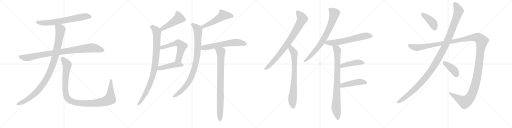
t = 0.00 s
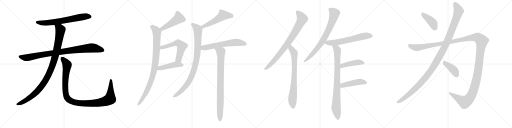
t = 3.97 s
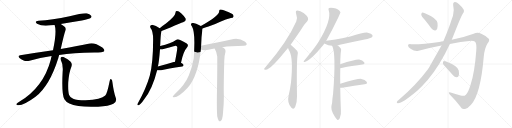
t = 7.94 s
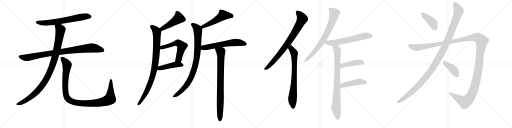
t = 11.91 s
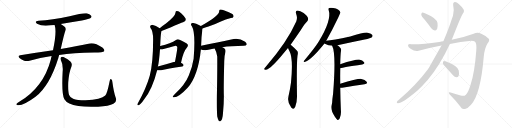
t = 15.88 s
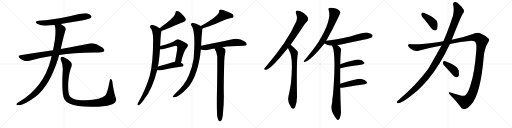
t = 19.85 s

The animated SVG that drew these frames (rendered in a browser with its animation timeline set to each time). Animation: 23 CSS @keyframes rules; one cycle of 19.85 s.

<svg version="1.1" viewBox="0 0 4096 1024" xmlns="http://www.w3.org/2000/svg">
  <g stroke="lightgray" stroke-dasharray="1,1" stroke-width="1" transform="scale(4, 4)">
    <line x1="0" y1="0" x2="256" y2="256"></line>
    <line x1="256" y1="0" x2="0" y2="256"></line>
    <line x1="128" y1="0" x2="128" y2="256"></line>
    <line x1="0" y1="128" x2="256" y2="128"></line>
    <line x1="256" y1="0" x2="512" y2="256"></line>
    <line x1="512" y1="0" x2="256" y2="256"></line>
    <line x1="384" y1="0" x2="384" y2="256"></line>
    <line x1="256" y1="128" x2="512" y2="128"></line>
    <line x1="512" y1="0" x2="768" y2="256"></line>
    <line x1="768" y1="0" x2="512" y2="256"></line>
    <line x1="640" y1="0" x2="640" y2="256"></line>
    <line x1="512" y1="128" x2="768" y2="128"></line>
    <line x1="768" y1="0" x2="1024" y2="256"></line>
    <line x1="1024" y1="0" x2="768" y2="256"></line>
    <line x1="896" y1="0" x2="896" y2="256"></line>
    <line x1="768" y1="128" x2="1024" y2="128"></line>
  </g>
<g transform="scale(1, -1) translate(0, -850)">
   <style type="text/css">
    @keyframes keyframes0 {
      from {
       stroke: black;
       stroke-dashoffset: 680;
       stroke-width: 128;
       }
       69% {
       animation-timing-function: step-end;
       stroke: black;
       stroke-dashoffset: 0;
       stroke-width: 128;
       }
       to {
       stroke: black;
       stroke-width: 1024;
       }
       }
       #make-me-a-hanzi-animation-0 {
         animation: keyframes0 0.803385s both;
         animation-delay: 0.000000s;
         animation-timing-function: linear;
       }
    @keyframes keyframes1 {
      from {
       stroke: black;
       stroke-dashoffset: 930;
       stroke-width: 128;
       }
       75% {
       animation-timing-function: step-end;
       stroke: black;
       stroke-dashoffset: 0;
       stroke-width: 128;
       }
       to {
       stroke: black;
       stroke-width: 1024;
       }
       }
       #make-me-a-hanzi-animation-1 {
         animation: keyframes1 1.006836s both;
         animation-delay: 0.803385s;
         animation-timing-function: linear;
       }
    @keyframes keyframes2 {
      from {
       stroke: black;
       stroke-dashoffset: 1036;
       stroke-width: 128;
       }
       77% {
       animation-timing-function: step-end;
       stroke: black;
       stroke-dashoffset: 0;
       stroke-width: 128;
       }
       to {
       stroke: black;
       stroke-width: 1024;
       }
       }
       #make-me-a-hanzi-animation-2 {
         animation: keyframes2 1.093099s both;
         animation-delay: 1.810221s;
         animation-timing-function: linear;
       }
    @keyframes keyframes3 {
      from {
       stroke: black;
       stroke-dashoffset: 1097;
       stroke-width: 128;
       }
       78% {
       animation-timing-function: step-end;
       stroke: black;
       stroke-dashoffset: 0;
       stroke-width: 128;
       }
       to {
       stroke: black;
       stroke-width: 1024;
       }
       }
       #make-me-a-hanzi-animation-3 {
         animation: keyframes3 1.142741s both;
         animation-delay: 2.903320s;
         animation-timing-function: linear;
       }
    @keyframes keyframes4 {
      from {
       stroke: black;
       stroke-dashoffset: 471;
       stroke-width: 128;
       }
       61% {
       animation-timing-function: step-end;
       stroke: black;
       stroke-dashoffset: 0;
       stroke-width: 128;
       }
       to {
       stroke: black;
       stroke-width: 1024;
       }
       }
       #make-me-a-hanzi-animation-4 {
         animation: keyframes4 0.633301s both;
         animation-delay: 4.046061s;
         animation-timing-function: linear;
       }
    @keyframes keyframes5 {
      from {
       stroke: black;
       stroke-dashoffset: 924;
       stroke-width: 128;
       }
       75% {
       animation-timing-function: step-end;
       stroke: black;
       stroke-dashoffset: 0;
       stroke-width: 128;
       }
       to {
       stroke: black;
       stroke-width: 1024;
       }
       }
       #make-me-a-hanzi-animation-5 {
         animation: keyframes5 1.001953s both;
         animation-delay: 4.679362s;
         animation-timing-function: linear;
       }
    @keyframes keyframes6 {
      from {
       stroke: black;
       stroke-dashoffset: 574;
       stroke-width: 128;
       }
       65% {
       animation-timing-function: step-end;
       stroke: black;
       stroke-dashoffset: 0;
       stroke-width: 128;
       }
       to {
       stroke: black;
       stroke-width: 1024;
       }
       }
       #make-me-a-hanzi-animation-6 {
         animation: keyframes6 0.717122s both;
         animation-delay: 5.681315s;
         animation-timing-function: linear;
       }
    @keyframes keyframes7 {
      from {
       stroke: black;
       stroke-dashoffset: 456;
       stroke-width: 128;
       }
       60% {
       animation-timing-function: step-end;
       stroke: black;
       stroke-dashoffset: 0;
       stroke-width: 128;
       }
       to {
       stroke: black;
       stroke-width: 1024;
       }
       }
       #make-me-a-hanzi-animation-7 {
         animation: keyframes7 0.621094s both;
         animation-delay: 6.398438s;
         animation-timing-function: linear;
       }
    @keyframes keyframes8 {
      from {
       stroke: black;
       stroke-dashoffset: 520;
       stroke-width: 128;
       }
       63% {
       animation-timing-function: step-end;
       stroke: black;
       stroke-dashoffset: 0;
       stroke-width: 128;
       }
       to {
       stroke: black;
       stroke-width: 1024;
       }
       }
       #make-me-a-hanzi-animation-8 {
         animation: keyframes8 0.673177s both;
         animation-delay: 7.019531s;
         animation-timing-function: linear;
       }
    @keyframes keyframes9 {
      from {
       stroke: black;
       stroke-dashoffset: 913;
       stroke-width: 128;
       }
       75% {
       animation-timing-function: step-end;
       stroke: black;
       stroke-dashoffset: 0;
       stroke-width: 128;
       }
       to {
       stroke: black;
       stroke-width: 1024;
       }
       }
       #make-me-a-hanzi-animation-9 {
         animation: keyframes9 0.993001s both;
         animation-delay: 7.692708s;
         animation-timing-function: linear;
       }
    @keyframes keyframes10 {
      from {
       stroke: black;
       stroke-dashoffset: 609;
       stroke-width: 128;
       }
       66% {
       animation-timing-function: step-end;
       stroke: black;
       stroke-dashoffset: 0;
       stroke-width: 128;
       }
       to {
       stroke: black;
       stroke-width: 1024;
       }
       }
       #make-me-a-hanzi-animation-10 {
         animation: keyframes10 0.745605s both;
         animation-delay: 8.685710s;
         animation-timing-function: linear;
       }
    @keyframes keyframes11 {
      from {
       stroke: black;
       stroke-dashoffset: 849;
       stroke-width: 128;
       }
       73% {
       animation-timing-function: step-end;
       stroke: black;
       stroke-dashoffset: 0;
       stroke-width: 128;
       }
       to {
       stroke: black;
       stroke-width: 1024;
       }
       }
       #make-me-a-hanzi-animation-11 {
         animation: keyframes11 0.940918s both;
         animation-delay: 9.431315s;
         animation-timing-function: linear;
       }
    @keyframes keyframes12 {
      from {
       stroke: black;
       stroke-dashoffset: 819;
       stroke-width: 128;
       }
       73% {
       animation-timing-function: step-end;
       stroke: black;
       stroke-dashoffset: 0;
       stroke-width: 128;
       }
       to {
       stroke: black;
       stroke-width: 1024;
       }
       }
       #make-me-a-hanzi-animation-12 {
         animation: keyframes12 0.916504s both;
         animation-delay: 10.372233s;
         animation-timing-function: linear;
       }
    @keyframes keyframes13 {
      from {
       stroke: black;
       stroke-dashoffset: 755;
       stroke-width: 128;
       }
       71% {
       animation-timing-function: step-end;
       stroke: black;
       stroke-dashoffset: 0;
       stroke-width: 128;
       }
       to {
       stroke: black;
       stroke-width: 1024;
       }
       }
       #make-me-a-hanzi-animation-13 {
         animation: keyframes13 0.864421s both;
         animation-delay: 11.288737s;
         animation-timing-function: linear;
       }
    @keyframes keyframes14 {
      from {
       stroke: black;
       stroke-dashoffset: 765;
       stroke-width: 128;
       }
       71% {
       animation-timing-function: step-end;
       stroke: black;
       stroke-dashoffset: 0;
       stroke-width: 128;
       }
       to {
       stroke: black;
       stroke-width: 1024;
       }
       }
       #make-me-a-hanzi-animation-14 {
         animation: keyframes14 0.872559s both;
         animation-delay: 12.153158s;
         animation-timing-function: linear;
       }
    @keyframes keyframes15 {
      from {
       stroke: black;
       stroke-dashoffset: 630;
       stroke-width: 128;
       }
       67% {
       animation-timing-function: step-end;
       stroke: black;
       stroke-dashoffset: 0;
       stroke-width: 128;
       }
       to {
       stroke: black;
       stroke-width: 1024;
       }
       }
       #make-me-a-hanzi-animation-15 {
         animation: keyframes15 0.762695s both;
         animation-delay: 13.025716s;
         animation-timing-function: linear;
       }
    @keyframes keyframes16 {
      from {
       stroke: black;
       stroke-dashoffset: 856;
       stroke-width: 128;
       }
       74% {
       animation-timing-function: step-end;
       stroke: black;
       stroke-dashoffset: 0;
       stroke-width: 128;
       }
       to {
       stroke: black;
       stroke-width: 1024;
       }
       }
       #make-me-a-hanzi-animation-16 {
         animation: keyframes16 0.946615s both;
         animation-delay: 13.788411s;
         animation-timing-function: linear;
       }
    @keyframes keyframes17 {
      from {
       stroke: black;
       stroke-dashoffset: 446;
       stroke-width: 128;
       }
       59% {
       animation-timing-function: step-end;
       stroke: black;
       stroke-dashoffset: 0;
       stroke-width: 128;
       }
       to {
       stroke: black;
       stroke-width: 1024;
       }
       }
       #make-me-a-hanzi-animation-17 {
         animation: keyframes17 0.612956s both;
         animation-delay: 14.735026s;
         animation-timing-function: linear;
       }
    @keyframes keyframes18 {
      from {
       stroke: black;
       stroke-dashoffset: 459;
       stroke-width: 128;
       }
       60% {
       animation-timing-function: step-end;
       stroke: black;
       stroke-dashoffset: 0;
       stroke-width: 128;
       }
       to {
       stroke: black;
       stroke-width: 1024;
       }
       }
       #make-me-a-hanzi-animation-18 {
         animation: keyframes18 0.623535s both;
         animation-delay: 15.347982s;
         animation-timing-function: linear;
       }
    @keyframes keyframes19 {
      from {
       stroke: black;
       stroke-dashoffset: 409;
       stroke-width: 128;
       }
       57% {
       animation-timing-function: step-end;
       stroke: black;
       stroke-dashoffset: 0;
       stroke-width: 128;
       }
       to {
       stroke: black;
       stroke-width: 1024;
       }
       }
       #make-me-a-hanzi-animation-19 {
         animation: keyframes19 0.582845s both;
         animation-delay: 15.971517s;
         animation-timing-function: linear;
       }
    @keyframes keyframes20 {
      from {
       stroke: black;
       stroke-dashoffset: 1212;
       stroke-width: 128;
       }
       80% {
       animation-timing-function: step-end;
       stroke: black;
       stroke-dashoffset: 0;
       stroke-width: 128;
       }
       to {
       stroke: black;
       stroke-width: 1024;
       }
       }
       #make-me-a-hanzi-animation-20 {
         animation: keyframes20 1.236328s both;
         animation-delay: 16.554362s;
         animation-timing-function: linear;
       }
    @keyframes keyframes21 {
      from {
       stroke: black;
       stroke-dashoffset: 1514;
       stroke-width: 128;
       }
       83% {
       animation-timing-function: step-end;
       stroke: black;
       stroke-dashoffset: 0;
       stroke-width: 128;
       }
       to {
       stroke: black;
       stroke-width: 1024;
       }
       }
       #make-me-a-hanzi-animation-21 {
         animation: keyframes21 1.482096s both;
         animation-delay: 17.790690s;
         animation-timing-function: linear;
       }
    @keyframes keyframes22 {
      from {
       stroke: black;
       stroke-dashoffset: 404;
       stroke-width: 128;
       }
       57% {
       animation-timing-function: step-end;
       stroke: black;
       stroke-dashoffset: 0;
       stroke-width: 128;
       }
       to {
       stroke: black;
       stroke-width: 1024;
       }
       }
       #make-me-a-hanzi-animation-22 {
         animation: keyframes22 0.578776s both;
         animation-delay: 19.272786s;
         animation-timing-function: linear;
       }
</style>
<path d="M 486 659 Q 567 674 655 687 Q 716 699 725 706 Q 735 713 731 723 Q 724 736 694 744 Q 667 750 557 720 Q 415 690 308 684 Q 271 680 296 661 Q 339 636 408 648 Q 421 651 437 651 L 486 659 Z" fill="lightgray"></path> 
<path d="M 473 411 Q 584 427 754 430 Q 826 430 833 441 Q 839 454 819 471 Q 756 513 716 503 Q 629 484 486 458 L 424 448 Q 300 430 162 409 Q 138 405 156 386 Q 172 371 193 365 Q 218 359 236 365 Q 320 390 413 402 L 473 411 Z" fill="lightgray"></path> 
<path d="M 413 402 Q 409 389 406 373 Q 349 154 154 36 Q 136 24 131 18 Q 128 11 141 9 Q 186 3 284 76 Q 398 166 466 385 Q 469 398 473 411 L 486 458 Q 513 581 523 605 Q 533 626 512 641 Q 497 651 486 659 C 461 676 430 680 437 651 Q 456 597 424 448 L 413 402 Z" fill="lightgray"></path> 
<path d="M 926 68 Q 910 114 899 195 Q 898 211 890 217 Q 881 223 877 201 Q 858 104 842 86 Q 811 53 684 48 Q 615 49 585 61 Q 558 74 553 91 Q 543 119 546 192 Q 553 273 569 310 Q 582 341 563 359 Q 511 399 495 396 Q 479 390 486 372 Q 507 332 501 274 Q 492 96 515 57 Q 539 15 627 2 Q 688 -7 785 -3 Q 873 1 907 20 Q 938 36 926 68 Z" fill="lightgray"></path> 
<path d="M 1292 602 Q 1466 674 1468 675 Q 1492 681 1485 702 Q 1475 721 1451 743 Q 1429 762 1416 762 Q 1403 763 1404 748 Q 1401 718 1325 660 Q 1301 644 1278 625 C 1255 606 1264 591 1292 602 Z" fill="lightgray"></path> 
<path d="M 1281 483 Q 1281 489 1282 494 Q 1285 569 1289 589 Q 1292 596 1292 602 C 1295 615 1295 615 1278 625 Q 1227 658 1208 648 Q 1196 641 1204 627 Q 1225 603 1225 535 Q 1225 348 1198 244 Q 1168 139 1105 29 Q 1101 22 1099 16 Q 1098 6 1107 8 Q 1123 11 1155 59 Q 1219 138 1257 289 L 1263 319 Q 1272 347 1280 456 L 1281 483 Z" fill="lightgray"></path> 
<path d="M 1448 349 Q 1467 439 1493 466 Q 1515 491 1491 505 Q 1430 538 1422 536 Q 1415 536 1408 531 Q 1368 503 1281 483 C 1252 476 1250 456 1280 456 Q 1295 455 1316 461 Q 1355 473 1389 481 Q 1411 487 1417 477 Q 1423 471 1400 357 C 1394 328 1442 320 1448 349 Z" fill="lightgray"></path> 
<path d="M 1257 289 Q 1270 286 1288 288 Q 1340 304 1458 319 Q 1468 320 1469 330 Q 1469 337 1448 349 C 1425 363 1425 363 1400 357 Q 1394 356 1390 354 Q 1320 332 1263 319 C 1234 312 1227 294 1257 289 Z" fill="lightgray"></path> 
<path d="M 1620 622 Q 1639 629 1668 638 Q 1722 656 1762 676 Q 1808 697 1847 706 Q 1865 707 1868 716 Q 1872 726 1859 738 Q 1837 754 1790 769 Q 1774 776 1760 774 Q 1753 770 1753 759 Q 1753 725 1607 643 C 1581 628 1592 612 1620 622 Z" fill="lightgray"></path> 
<path d="M 1609 484 Q 1610 553 1619 615 Q 1620 619 1620 622 C 1622 636 1622 636 1607 643 Q 1606 644 1603 645 Q 1554 669 1538 666 Q 1519 662 1535 640 Q 1566 589 1549 381 Q 1540 321 1511 249 Q 1481 174 1399 98 Q 1386 85 1382 78 Q 1381 71 1392 72 Q 1431 72 1501 148 Q 1585 244 1607 455 L 1609 484 Z" fill="lightgray"></path> 
<path d="M 1779 472 Q 1843 484 1950 484 Q 1969 485 1973 493 Q 1977 505 1961 517 Q 1907 553 1850 534 Q 1745 512 1609 484 C 1580 478 1579 465 1607 455 Q 1631 443 1677 455 Q 1693 461 1717 463 L 1779 472 Z" fill="lightgray"></path> 
<path d="M 1738 -81 Q 1744 -106 1750 -115 Q 1756 -122 1763 -120 Q 1781 -108 1784 -53 Q 1791 16 1791 83 Q 1788 141 1794 363 Q 1794 403 1804 437 Q 1807 455 1793 464 Q 1786 470 1779 472 C 1753 487 1703 490 1717 463 Q 1735 432 1738 399 Q 1739 275 1735 81 Q 1734 -40 1738 -81 Z" fill="lightgray"></path> 
<path d="M 2325 493 Q 2362 544 2404 606 Q 2432 657 2458 681 Q 2468 691 2464 707 Q 2460 720 2429 746 Q 2401 765 2380 766 Q 2361 765 2369 741 Q 2382 707 2370 679 Q 2298 516 2128 319 Q 2118 309 2114 302 Q 2110 289 2126 292 Q 2165 296 2272 428 Q 2287 446 2304 466 L 2325 493 Z" fill="lightgray"></path> 
<path d="M 2304 466 Q 2308 453 2316 441 Q 2347 383 2328 191 Q 2321 137 2308 81 Q 2296 30 2330 -9 Q 2331 -12 2334 -14 Q 2350 -30 2362 -4 Q 2377 36 2376 81 Q 2372 346 2380 405 Q 2387 432 2378 442 Q 2336 488 2325 493 C 2301 511 2293 494 2304 466 Z" fill="lightgray"></path> 
<path d="M 2609 523 Q 2657 607 2707 712 Q 2723 751 2724 751 Q 2712 781 2667 787 Q 2645 791 2633 787 Q 2624 783 2629 770 Q 2656 692 2549 516 Q 2546 515 2545 510 Q 2514 461 2431 363 Q 2424 356 2435 355 Q 2483 364 2591 497 Q 2592 500 2595 502 L 2609 523 Z" fill="lightgray"></path> 
<path d="M 2700 489 Q 2806 511 2917 534 Q 2966 546 2975 553 Q 2984 560 2979 570 Q 2972 582 2942 589 Q 2918 595 2802 559 Q 2661 529 2610 524 Q 2609 524 2609 523 C 2580 517 2569 515 2595 502 Q 2596 502 2599 500 Q 2626 485 2657 485 L 2700 489 Z" fill="lightgray"></path> 
<path d="M 2722 180 Q 2721 238 2722 293 Q 2722 299 2722 304 L 2722 337 Q 2723 416 2729 451 Q 2732 466 2700 489 C 2677 508 2646 513 2657 485 Q 2690 425 2665 104 Q 2662 79 2659 57 Q 2658 26 2653 10 Q 2641 -26 2679 -84 Q 2692 -103 2700 -109 Q 2713 -110 2718 -96 Q 2731 -62 2727 -30 Q 2723 64 2722 148 L 2722 180 Z" fill="lightgray"></path> 
<path d="M 2722 304 Q 2746 313 2898 335 Q 2923 339 2913 353 Q 2901 369 2873 374 Q 2846 377 2722 337 C 2693 328 2693 295 2722 304 Z" fill="lightgray"></path> 
<path d="M 2722 148 Q 2728 147 2737 148 Q 2840 167 2916 177 Q 2944 181 2933 197 Q 2921 213 2891 219 Q 2863 223 2722 180 C 2693 171 2692 150 2722 148 Z" fill="lightgray"></path> 
<path d="M 3396 694 Q 3421 663 3450 625 Q 3462 609 3478 607 Q 3488 606 3497 619 Q 3504 634 3500 666 Q 3494 705 3399 744 Q 3383 751 3376 749 Q 3370 746 3370 732 Q 3371 720 3396 694 Z" fill="lightgray"></path> 
<path d="M 3532 486 Q 3439 321 3429 304 Q 3425 301 3422 295 Q 3335 177 3187 48 Q 3180 44 3176 37 Q 3170 27 3182 25 Q 3215 22 3338 125 Q 3380 162 3421 210 Q 3521 331 3599 499 L 3614 532 L 3646 612 Q 3686 715 3702 741 Q 3715 754 3711 770 Q 3699 794 3670 818 Q 3652 836 3637 834 Q 3622 830 3625 813 Q 3635 776 3624 725 Q 3612 694 3600 654 Q 3575 584 3547 520 L 3532 486 Z" fill="lightgray"></path> 
<path d="M 3547 520 Q 3531 519 3515 515 Q 3370 494 3288 497 Q 3266 500 3264 487 Q 3263 475 3288 458 Q 3319 436 3349 444 Q 3440 469 3532 486 L 3599 499 Q 3684 515 3771 524 Q 3799 525 3805 511 Q 3814 492 3810 444 Q 3797 266 3764 171 Q 3746 111 3727 93 Q 3714 78 3685 86 Q 3643 99 3605 111 Q 3580 118 3598 95 Q 3653 40 3684 -4 Q 3696 -29 3720 -21 Q 3742 -17 3768 13 Q 3844 91 3870 396 Q 3876 463 3901 504 Q 3920 529 3910 541 Q 3891 563 3850 581 Q 3820 596 3789 581 Q 3713 553 3614 532 L 3547 520 Z" fill="lightgray"></path> 
<path d="M 3568 311 Q 3596 281 3626 246 Q 3636 233 3652 232 Q 3662 231 3669 243 Q 3675 256 3670 286 Q 3663 322 3569 358 Q 3554 362 3548 361 Q 3544 358 3543 345 Q 3544 335 3568 311 Z" fill="lightgray"></path> 
      <clipPath id="make-me-a-hanzi-clip-0">
      <path d="M 486 659 Q 567 674 655 687 Q 716 699 725 706 Q 735 713 731 723 Q 724 736 694 744 Q 667 750 557 720 Q 415 690 308 684 Q 271 680 296 661 Q 339 636 408 648 Q 421 651 437 651 L 486 659 Z" fill="lightgray"></path>
      </clipPath>
      <path clip-path="url(#make-me-a-hanzi-clip-0)" d="M 300 674 L 330 667 L 381 667 L 651 715 L 719 718 " fill="none" id="make-me-a-hanzi-animation-0" stroke-dasharray="552 1104" stroke-linecap="round"></path>

      <clipPath id="make-me-a-hanzi-clip-1">
      <path d="M 473 411 Q 584 427 754 430 Q 826 430 833 441 Q 839 454 819 471 Q 756 513 716 503 Q 629 484 486 458 L 424 448 Q 300 430 162 409 Q 138 405 156 386 Q 172 371 193 365 Q 218 359 236 365 Q 320 390 413 402 L 473 411 Z" fill="lightgray"></path>
      </clipPath>
      <path clip-path="url(#make-me-a-hanzi-clip-1)" d="M 160 397 L 216 389 L 345 415 L 718 466 L 780 461 L 825 447 " fill="none" id="make-me-a-hanzi-animation-1" stroke-dasharray="802 1604" stroke-linecap="round"></path>

      <clipPath id="make-me-a-hanzi-clip-2">
      <path d="M 413 402 Q 409 389 406 373 Q 349 154 154 36 Q 136 24 131 18 Q 128 11 141 9 Q 186 3 284 76 Q 398 166 466 385 Q 469 398 473 411 L 486 458 Q 513 581 523 605 Q 533 626 512 641 Q 497 651 486 659 C 461 676 430 680 437 651 Q 456 597 424 448 L 413 402 Z" fill="lightgray"></path>
      </clipPath>
      <path clip-path="url(#make-me-a-hanzi-clip-2)" d="M 444 648 L 478 623 L 483 613 L 480 585 L 445 412 L 415 313 L 388 251 L 334 163 L 262 86 L 174 29 L 139 17 " fill="none" id="make-me-a-hanzi-animation-2" stroke-dasharray="908 1816" stroke-linecap="round"></path>

      <clipPath id="make-me-a-hanzi-clip-3">
      <path d="M 926 68 Q 910 114 899 195 Q 898 211 890 217 Q 881 223 877 201 Q 858 104 842 86 Q 811 53 684 48 Q 615 49 585 61 Q 558 74 553 91 Q 543 119 546 192 Q 553 273 569 310 Q 582 341 563 359 Q 511 399 495 396 Q 479 390 486 372 Q 507 332 501 274 Q 492 96 515 57 Q 539 15 627 2 Q 688 -7 785 -3 Q 873 1 907 20 Q 938 36 926 68 Z" fill="lightgray"></path>
      </clipPath>
      <path clip-path="url(#make-me-a-hanzi-clip-3)" d="M 498 382 L 534 340 L 537 328 L 522 215 L 526 100 L 538 66 L 572 40 L 622 27 L 706 22 L 813 32 L 869 51 L 880 59 L 884 87 L 887 208 " fill="none" id="make-me-a-hanzi-animation-3" stroke-dasharray="969 1938" stroke-linecap="round"></path>

      <clipPath id="make-me-a-hanzi-clip-4">
      <path d="M 1292 602 Q 1466 674 1468 675 Q 1492 681 1485 702 Q 1475 721 1451 743 Q 1429 762 1416 762 Q 1403 763 1404 748 Q 1401 718 1325 660 Q 1301 644 1278 625 C 1255 606 1264 591 1292 602 Z" fill="lightgray"></path>
      </clipPath>
      <path clip-path="url(#make-me-a-hanzi-clip-4)" d="M 1414 751 L 1427 727 L 1427 701 L 1326 634 L 1302 621 L 1289 624 " fill="none" id="make-me-a-hanzi-animation-4" stroke-dasharray="343 686" stroke-linecap="round"></path>

      <clipPath id="make-me-a-hanzi-clip-5">
      <path d="M 1281 483 Q 1281 489 1282 494 Q 1285 569 1289 589 Q 1292 596 1292 602 C 1295 615 1295 615 1278 625 Q 1227 658 1208 648 Q 1196 641 1204 627 Q 1225 603 1225 535 Q 1225 348 1198 244 Q 1168 139 1105 29 Q 1101 22 1099 16 Q 1098 6 1107 8 Q 1123 11 1155 59 Q 1219 138 1257 289 L 1263 319 Q 1272 347 1280 456 L 1281 483 Z" fill="lightgray"></path>
      </clipPath>
      <path clip-path="url(#make-me-a-hanzi-clip-5)" d="M 1214 636 L 1240 618 L 1255 596 L 1251 424 L 1238 316 L 1224 250 L 1191 158 L 1167 106 L 1108 17 " fill="none" id="make-me-a-hanzi-animation-5" stroke-dasharray="796 1592" stroke-linecap="round"></path>

      <clipPath id="make-me-a-hanzi-clip-6">
      <path d="M 1448 349 Q 1467 439 1493 466 Q 1515 491 1491 505 Q 1430 538 1422 536 Q 1415 536 1408 531 Q 1368 503 1281 483 C 1252 476 1250 456 1280 456 Q 1295 455 1316 461 Q 1355 473 1389 481 Q 1411 487 1417 477 Q 1423 471 1400 357 C 1394 328 1442 320 1448 349 Z" fill="lightgray"></path>
      </clipPath>
      <path clip-path="url(#make-me-a-hanzi-clip-6)" d="M 1285 463 L 1296 472 L 1417 507 L 1446 493 L 1456 481 L 1432 386 L 1429 377 L 1408 369 " fill="none" id="make-me-a-hanzi-animation-6" stroke-dasharray="446 892" stroke-linecap="round"></path>

      <clipPath id="make-me-a-hanzi-clip-7">
      <path d="M 1257 289 Q 1270 286 1288 288 Q 1340 304 1458 319 Q 1468 320 1469 330 Q 1469 337 1448 349 C 1425 363 1425 363 1400 357 Q 1394 356 1390 354 Q 1320 332 1263 319 C 1234 312 1227 294 1257 289 Z" fill="lightgray"></path>
      </clipPath>
      <path clip-path="url(#make-me-a-hanzi-clip-7)" d="M 1265 295 L 1287 307 L 1402 334 L 1459 329 " fill="none" id="make-me-a-hanzi-animation-7" stroke-dasharray="328 656" stroke-linecap="round"></path>

      <clipPath id="make-me-a-hanzi-clip-8">
      <path d="M 1620 622 Q 1639 629 1668 638 Q 1722 656 1762 676 Q 1808 697 1847 706 Q 1865 707 1868 716 Q 1872 726 1859 738 Q 1837 754 1790 769 Q 1774 776 1760 774 Q 1753 770 1753 759 Q 1753 725 1607 643 C 1581 628 1592 612 1620 622 Z" fill="lightgray"></path>
      </clipPath>
      <path clip-path="url(#make-me-a-hanzi-clip-8)" d="M 1856 721 L 1785 729 L 1697 671 L 1627 641 L 1623 631 " fill="none" id="make-me-a-hanzi-animation-8" stroke-dasharray="392 784" stroke-linecap="round"></path>

      <clipPath id="make-me-a-hanzi-clip-9">
      <path d="M 1609 484 Q 1610 553 1619 615 Q 1620 619 1620 622 C 1622 636 1622 636 1607 643 Q 1606 644 1603 645 Q 1554 669 1538 666 Q 1519 662 1535 640 Q 1566 589 1549 381 Q 1540 321 1511 249 Q 1481 174 1399 98 Q 1386 85 1382 78 Q 1381 71 1392 72 Q 1431 72 1501 148 Q 1585 244 1607 455 L 1609 484 Z" fill="lightgray"></path>
      </clipPath>
      <path clip-path="url(#make-me-a-hanzi-clip-9)" d="M 1541 653 L 1583 613 L 1581 448 L 1557 309 L 1533 240 L 1496 175 L 1441 114 L 1389 79 " fill="none" id="make-me-a-hanzi-animation-9" stroke-dasharray="785 1570" stroke-linecap="round"></path>

      <clipPath id="make-me-a-hanzi-clip-10">
      <path d="M 1779 472 Q 1843 484 1950 484 Q 1969 485 1973 493 Q 1977 505 1961 517 Q 1907 553 1850 534 Q 1745 512 1609 484 C 1580 478 1579 465 1607 455 Q 1631 443 1677 455 Q 1693 461 1717 463 L 1779 472 Z" fill="lightgray"></path>
      </clipPath>
      <path clip-path="url(#make-me-a-hanzi-clip-10)" d="M 1615 462 L 1687 480 L 1864 510 L 1919 510 L 1962 498 " fill="none" id="make-me-a-hanzi-animation-10" stroke-dasharray="481 962" stroke-linecap="round"></path>

      <clipPath id="make-me-a-hanzi-clip-11">
      <path d="M 1738 -81 Q 1744 -106 1750 -115 Q 1756 -122 1763 -120 Q 1781 -108 1784 -53 Q 1791 16 1791 83 Q 1788 141 1794 363 Q 1794 403 1804 437 Q 1807 455 1793 464 Q 1786 470 1779 472 C 1753 487 1703 490 1717 463 Q 1735 432 1738 399 Q 1739 275 1735 81 Q 1734 -40 1738 -81 Z" fill="lightgray"></path>
      </clipPath>
      <path clip-path="url(#make-me-a-hanzi-clip-11)" d="M 1725 459 L 1767 435 L 1768 422 L 1759 -110 " fill="none" id="make-me-a-hanzi-animation-11" stroke-dasharray="721 1442" stroke-linecap="round"></path>

      <clipPath id="make-me-a-hanzi-clip-12">
      <path d="M 2325 493 Q 2362 544 2404 606 Q 2432 657 2458 681 Q 2468 691 2464 707 Q 2460 720 2429 746 Q 2401 765 2380 766 Q 2361 765 2369 741 Q 2382 707 2370 679 Q 2298 516 2128 319 Q 2118 309 2114 302 Q 2110 289 2126 292 Q 2165 296 2272 428 Q 2287 446 2304 466 L 2325 493 Z" fill="lightgray"></path>
      </clipPath>
      <path clip-path="url(#make-me-a-hanzi-clip-12)" d="M 2380 751 L 2406 724 L 2416 697 L 2382 629 L 2302 504 L 2233 412 L 2152 322 L 2123 301 " fill="none" id="make-me-a-hanzi-animation-12" stroke-dasharray="691 1382" stroke-linecap="round"></path>

      <clipPath id="make-me-a-hanzi-clip-13">
      <path d="M 2304 466 Q 2308 453 2316 441 Q 2347 383 2328 191 Q 2321 137 2308 81 Q 2296 30 2330 -9 Q 2331 -12 2334 -14 Q 2350 -30 2362 -4 Q 2377 36 2376 81 Q 2372 346 2380 405 Q 2387 432 2378 442 Q 2336 488 2325 493 C 2301 511 2293 494 2304 466 Z" fill="lightgray"></path>
      </clipPath>
      <path clip-path="url(#make-me-a-hanzi-clip-13)" d="M 2325 486 L 2329 462 L 2354 425 L 2353 205 L 2340 56 L 2346 -4 " fill="none" id="make-me-a-hanzi-animation-13" stroke-dasharray="627 1254" stroke-linecap="round"></path>

      <clipPath id="make-me-a-hanzi-clip-14">
      <path d="M 2609 523 Q 2657 607 2707 712 Q 2723 751 2724 751 Q 2712 781 2667 787 Q 2645 791 2633 787 Q 2624 783 2629 770 Q 2656 692 2549 516 Q 2546 515 2545 510 Q 2514 461 2431 363 Q 2424 356 2435 355 Q 2483 364 2591 497 Q 2592 500 2595 502 L 2609 523 Z" fill="lightgray"></path>
      </clipPath>
      <path clip-path="url(#make-me-a-hanzi-clip-14)" d="M 2638 777 L 2676 743 L 2632 617 L 2554 483 L 2493 411 L 2437 361 " fill="none" id="make-me-a-hanzi-animation-14" stroke-dasharray="637 1274" stroke-linecap="round"></path>

      <clipPath id="make-me-a-hanzi-clip-15">
      <path d="M 2700 489 Q 2806 511 2917 534 Q 2966 546 2975 553 Q 2984 560 2979 570 Q 2972 582 2942 589 Q 2918 595 2802 559 Q 2661 529 2610 524 Q 2609 524 2609 523 C 2580 517 2569 515 2595 502 Q 2596 502 2599 500 Q 2626 485 2657 485 L 2700 489 Z" fill="lightgray"></path>
      </clipPath>
      <path clip-path="url(#make-me-a-hanzi-clip-15)" d="M 2600 506 L 2703 514 L 2914 561 L 2968 564 " fill="none" id="make-me-a-hanzi-animation-15" stroke-dasharray="502 1004" stroke-linecap="round"></path>

      <clipPath id="make-me-a-hanzi-clip-16">
      <path d="M 2722 180 Q 2721 238 2722 293 Q 2722 299 2722 304 L 2722 337 Q 2723 416 2729 451 Q 2732 466 2700 489 C 2677 508 2646 513 2657 485 Q 2690 425 2665 104 Q 2662 79 2659 57 Q 2658 26 2653 10 Q 2641 -26 2679 -84 Q 2692 -103 2700 -109 Q 2713 -110 2718 -96 Q 2731 -62 2727 -30 Q 2723 64 2722 148 L 2722 180 Z" fill="lightgray"></path>
      </clipPath>
      <path clip-path="url(#make-me-a-hanzi-clip-16)" d="M 2664 485 L 2694 459 L 2698 448 L 2699 273 L 2688 -14 L 2703 -99 " fill="none" id="make-me-a-hanzi-animation-16" stroke-dasharray="728 1456" stroke-linecap="round"></path>

      <clipPath id="make-me-a-hanzi-clip-17">
      <path d="M 2722 304 Q 2746 313 2898 335 Q 2923 339 2913 353 Q 2901 369 2873 374 Q 2846 377 2722 337 C 2693 328 2693 295 2722 304 Z" fill="lightgray"></path>
      </clipPath>
      <path clip-path="url(#make-me-a-hanzi-clip-17)" d="M 2723 310 L 2740 327 L 2761 333 L 2869 353 L 2903 346 " fill="none" id="make-me-a-hanzi-animation-17" stroke-dasharray="318 636" stroke-linecap="round"></path>

      <clipPath id="make-me-a-hanzi-clip-18">
      <path d="M 2722 148 Q 2728 147 2737 148 Q 2840 167 2916 177 Q 2944 181 2933 197 Q 2921 213 2891 219 Q 2863 223 2722 180 C 2693 171 2692 150 2722 148 Z" fill="lightgray"></path>
      </clipPath>
      <path clip-path="url(#make-me-a-hanzi-clip-18)" d="M 2730 153 L 2742 168 L 2785 179 L 2887 196 L 2922 189 " fill="none" id="make-me-a-hanzi-animation-18" stroke-dasharray="331 662" stroke-linecap="round"></path>

      <clipPath id="make-me-a-hanzi-clip-19">
      <path d="M 3396 694 Q 3421 663 3450 625 Q 3462 609 3478 607 Q 3488 606 3497 619 Q 3504 634 3500 666 Q 3494 705 3399 744 Q 3383 751 3376 749 Q 3370 746 3370 732 Q 3371 720 3396 694 Z" fill="lightgray"></path>
      </clipPath>
      <path clip-path="url(#make-me-a-hanzi-clip-19)" d="M 3380 741 L 3455 675 L 3478 627 " fill="none" id="make-me-a-hanzi-animation-19" stroke-dasharray="281 562" stroke-linecap="round"></path>

      <clipPath id="make-me-a-hanzi-clip-20">
      <path d="M 3532 486 Q 3439 321 3429 304 Q 3425 301 3422 295 Q 3335 177 3187 48 Q 3180 44 3176 37 Q 3170 27 3182 25 Q 3215 22 3338 125 Q 3380 162 3421 210 Q 3521 331 3599 499 L 3614 532 L 3646 612 Q 3686 715 3702 741 Q 3715 754 3711 770 Q 3699 794 3670 818 Q 3652 836 3637 834 Q 3622 830 3625 813 Q 3635 776 3624 725 Q 3612 694 3600 654 Q 3575 584 3547 520 L 3532 486 Z" fill="lightgray"></path>
      </clipPath>
      <path clip-path="url(#make-me-a-hanzi-clip-20)" d="M 3640 818 L 3669 763 L 3657 722 L 3564 488 L 3496 364 L 3449 288 L 3357 177 L 3279 102 L 3185 34 " fill="none" id="make-me-a-hanzi-animation-20" stroke-dasharray="1084 2168" stroke-linecap="round"></path>

      <clipPath id="make-me-a-hanzi-clip-21">
      <path d="M 3547 520 Q 3531 519 3515 515 Q 3370 494 3288 497 Q 3266 500 3264 487 Q 3263 475 3288 458 Q 3319 436 3349 444 Q 3440 469 3532 486 L 3599 499 Q 3684 515 3771 524 Q 3799 525 3805 511 Q 3814 492 3810 444 Q 3797 266 3764 171 Q 3746 111 3727 93 Q 3714 78 3685 86 Q 3643 99 3605 111 Q 3580 118 3598 95 Q 3653 40 3684 -4 Q 3696 -29 3720 -21 Q 3742 -17 3768 13 Q 3844 91 3870 396 Q 3876 463 3901 504 Q 3920 529 3910 541 Q 3891 563 3850 581 Q 3820 596 3789 581 Q 3713 553 3614 532 L 3547 520 Z" fill="lightgray"></path>
      </clipPath>
      <path clip-path="url(#make-me-a-hanzi-clip-21)" d="M 3275 485 L 3338 469 L 3792 552 L 3823 549 L 3849 529 L 3854 522 L 3818 239 L 3793 143 L 3769 84 L 3743 50 L 3718 35 L 3598 104 " fill="none" id="make-me-a-hanzi-animation-21" stroke-dasharray="1386 2772" stroke-linecap="round"></path>

      <clipPath id="make-me-a-hanzi-clip-22">
      <path d="M 3568 311 Q 3596 281 3626 246 Q 3636 233 3652 232 Q 3662 231 3669 243 Q 3675 256 3670 286 Q 3663 322 3569 358 Q 3554 362 3548 361 Q 3544 358 3543 345 Q 3544 335 3568 311 Z" fill="lightgray"></path>
      </clipPath>
      <path clip-path="url(#make-me-a-hanzi-clip-22)" d="M 3552 355 L 3627 293 L 3653 250 " fill="none" id="make-me-a-hanzi-animation-22" stroke-dasharray="276 552" stroke-linecap="round"></path>

</g>
</svg>
